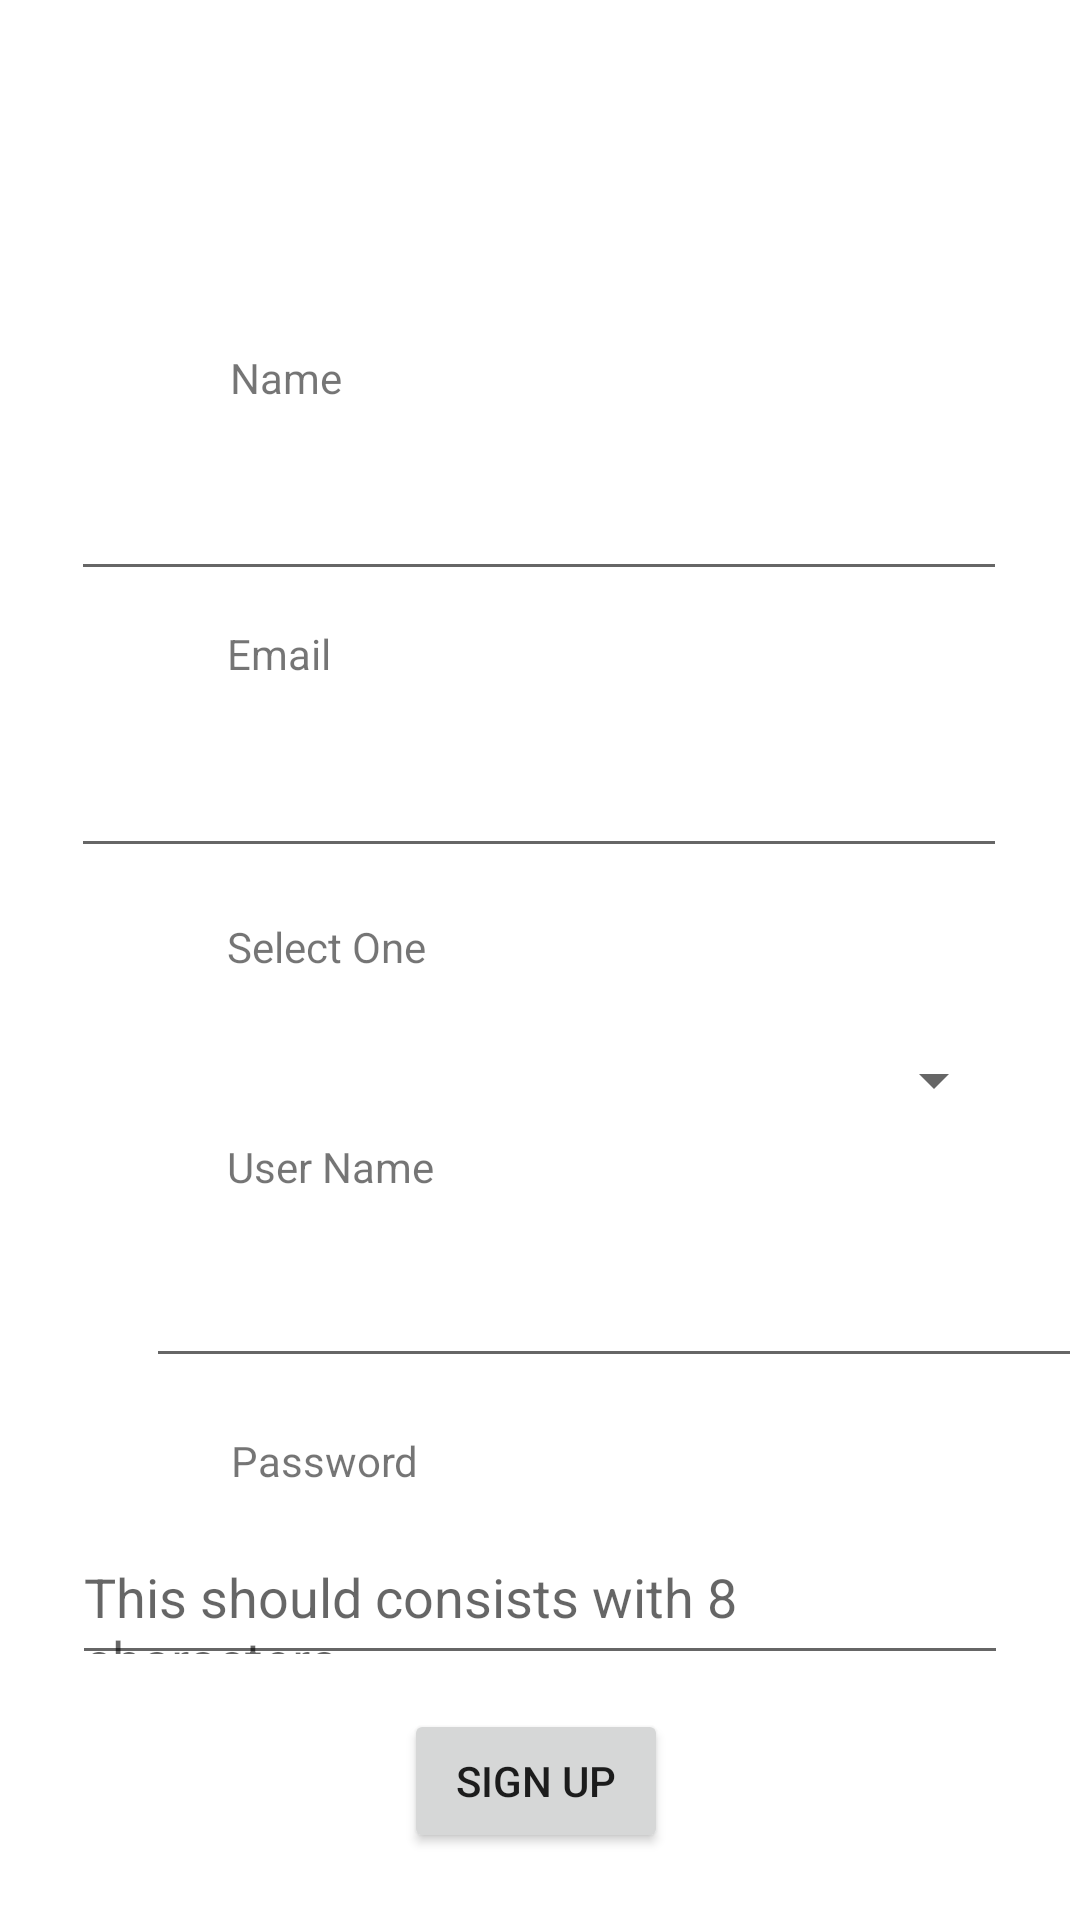

Reconstruct the res/layout file that produces this screen, plus the resources it refers to.
<!-- AndroidManifest.xml: application theme Theme.PLab -->
<!-- res/layout/activity_student_register.xml -->
<?xml version="1.0" encoding="utf-8"?>
<androidx.constraintlayout.widget.ConstraintLayout xmlns:android="http://schemas.android.com/apk/res/android"
    xmlns:app="http://schemas.android.com/apk/res-auto"
    xmlns:tools="http://schemas.android.com/tools"
    android:layout_width="match_parent"
    android:layout_height="match_parent"
    tools:context=".RegisterStudents">

    <androidx.constraintlayout.widget.ConstraintLayout
        android:id="@+id/constraintLayout"
        android:layout_width="409dp"
        android:layout_height="80dp"
        app:layout_constraintBottom_toBottomOf="parent"
        app:layout_constraintEnd_toEndOf="parent"
        app:layout_constraintHorizontal_bias="0.0"
        app:layout_constraintStart_toStartOf="parent"
        app:layout_constraintTop_toTopOf="parent"
        app:layout_constraintVertical_bias="0.0">

        <TextureView
            android:id="@+id/registerededit"
            android:layout_width="279dp"
            android:layout_height="45dp"
            android:layout_marginStart="30dp"
            android:layout_marginEnd="44dp"
            android:text="Register"
            app:layout_constraintBottom_toBottomOf="parent"
            app:layout_constraintEnd_toEndOf="parent"
            app:layout_constraintStart_toEndOf="@+id/imageView2"
            app:layout_constraintTop_toTopOf="parent"
            app:layout_constraintVertical_bias="0.457" />

        <ImageView
            android:id="@+id/imageView2"
            android:layout_width="48dp"
            android:layout_height="46dp"
            android:layout_marginStart="10dp"
            app:layout_constraintBottom_toBottomOf="parent"
            app:layout_constraintEnd_toStartOf="@+id/registerededit"
            app:layout_constraintHorizontal_bias="0.195"
            app:layout_constraintStart_toStartOf="parent"
            app:layout_constraintTop_toTopOf="parent"
            app:layout_constraintVertical_bias="0.47"
            app:srcCompat="@drawable/ic_baseline_arrow_back_24" />

    </androidx.constraintlayout.widget.ConstraintLayout>

    <TextView
        android:id="@+id/textView4"
        android:layout_width="206dp"
        android:layout_height="24dp"
        android:text="Name"
        app:layout_constraintBottom_toBottomOf="parent"
        app:layout_constraintEnd_toEndOf="parent"
        app:layout_constraintHorizontal_bias="0.497"
        app:layout_constraintStart_toStartOf="parent"
        app:layout_constraintTop_toBottomOf="@+id/constraintLayout"
        app:layout_constraintVertical_bias="0.068" />

    <TextView
        android:id="@+id/textView5"
        android:layout_width="206dp"
        android:layout_height="24dp"
        android:text="Email"
        app:layout_constraintBottom_toBottomOf="parent"
        app:layout_constraintEnd_toEndOf="parent"
        app:layout_constraintHorizontal_bias="0.492"
        app:layout_constraintStart_toStartOf="parent"
        app:layout_constraintTop_toBottomOf="@+id/name"
        app:layout_constraintVertical_bias="0.027" />

    <TextView
        android:id="@+id/textView6"
        android:layout_width="206dp"
        android:layout_height="24dp"
        android:text="Select One"
        app:layout_constraintBottom_toBottomOf="parent"
        app:layout_constraintEnd_toEndOf="parent"
        app:layout_constraintHorizontal_bias="0.492"
        app:layout_constraintStart_toStartOf="parent"
        app:layout_constraintTop_toBottomOf="@+id/email"
        app:layout_constraintVertical_bias="0.051" />

    <TextView
        android:id="@+id/textView7"
        android:layout_width="206dp"
        android:layout_height="24dp"
        android:text="User Name"
        app:layout_constraintBottom_toBottomOf="parent"
        app:layout_constraintEnd_toEndOf="parent"
        app:layout_constraintHorizontal_bias="0.492"
        app:layout_constraintStart_toStartOf="parent"
        app:layout_constraintTop_toBottomOf="@+id/email"
        app:layout_constraintVertical_bias="0.276" />

    <com.google.android.material.textfield.TextInputEditText
        android:id="@+id/name"
        android:layout_width="312dp"
        android:layout_height="48dp"
        app:layout_constraintBottom_toBottomOf="parent"
        app:layout_constraintEnd_toEndOf="parent"
        app:layout_constraintHorizontal_bias="0.494"
        app:layout_constraintStart_toStartOf="parent"
        app:layout_constraintTop_toBottomOf="@+id/textView4"
        app:layout_constraintVertical_bias="0.019" />

    <com.google.android.material.textfield.TextInputLayout
        android:id="@+id/textInputLayout"
        android:layout_width="409dp"
        android:layout_height="wrap_content"
        app:layout_constraintBottom_toBottomOf="parent"
        app:layout_constraintEnd_toEndOf="parent"
        app:layout_constraintHorizontal_bias="0.0"
        app:layout_constraintStart_toStartOf="parent"
        app:layout_constraintTop_toBottomOf="@+id/textView4"
        app:layout_constraintVertical_bias="0.041">

    </com.google.android.material.textfield.TextInputLayout>

    <com.google.android.material.textfield.TextInputEditText
        android:id="@+id/email"
        android:layout_width="312dp"
        android:layout_height="48dp"
        app:layout_constraintBottom_toBottomOf="parent"
        app:layout_constraintEnd_toEndOf="parent"
        app:layout_constraintHorizontal_bias="0.494"
        app:layout_constraintStart_toStartOf="parent"
        app:layout_constraintTop_toBottomOf="@+id/textView5"
        app:layout_constraintVertical_bias="0.025" />

    <com.google.android.material.textfield.TextInputLayout
        android:id="@+id/textInputLayout"
        android:layout_width="409dp"
        android:layout_height="wrap_content"
        android:layout_marginTop="24dp"
        app:layout_constraintTop_toBottomOf="@+id/textView5"
        tools:layout_editor_absoluteX="16dp">

    </com.google.android.material.textfield.TextInputLayout>

    <Spinner
        android:id="@+id/type"
        android:layout_width="312dp"
        android:layout_height="46dp"
        app:layout_constraintBottom_toBottomOf="parent"
        app:layout_constraintEnd_toEndOf="parent"
        app:layout_constraintHorizontal_bias="0.484"
        app:layout_constraintStart_toStartOf="parent"
        app:layout_constraintTop_toBottomOf="@+id/textView6"
        app:layout_constraintVertical_bias="0.026" />

    <com.google.android.material.textfield.TextInputEditText
        android:id="@+id/userName"
        android:layout_width="312dp"
        android:layout_height="48dp"
        android:layout_marginTop="8dp"
        app:layout_constraintEnd_toEndOf="@+id/textInputLayout"
        app:layout_constraintStart_toStartOf="parent"
        app:layout_constraintTop_toBottomOf="@+id/textView7" />

    <com.google.android.material.textfield.TextInputLayout
        android:id="@+id/textInputLayout"
        android:layout_width="409dp"
        android:layout_height="wrap_content"
        tools:layout_editor_absoluteX="1dp"
        tools:layout_editor_absoluteY="465dp">

    </com.google.android.material.textfield.TextInputLayout>

    <com.google.android.material.textfield.TextInputEditText
        android:id="@+id/pwd"
        android:layout_width="312dp"
        android:layout_height="48dp"
        android:layout_marginTop="9dp"
        android:hint="This should consists with 8 characters"
        app:layout_constraintEnd_toEndOf="parent"
        app:layout_constraintStart_toStartOf="parent"
        app:layout_constraintTop_toBottomOf="@+id/textView8" />

    <com.google.android.material.textfield.TextInputLayout
        android:id="@+id/textInputLayout"
        android:layout_width="409dp"
        android:layout_height="wrap_content"
        tools:layout_editor_absoluteX="1dp"
        tools:layout_editor_absoluteY="1010dp">

    </com.google.android.material.textfield.TextInputLayout>

    <TextView
        android:id="@+id/textView8"
        android:layout_width="206dp"
        android:layout_height="24dp"
        android:layout_marginTop="18dp"
        android:text="Password"
        app:layout_constraintEnd_toEndOf="parent"
        app:layout_constraintStart_toStartOf="parent"
        app:layout_constraintTop_toBottomOf="@+id/userName" />

    <Button
        android:id="@+id/buttonSignUp"
        android:layout_width="wrap_content"
        android:layout_height="wrap_content"
        android:text="Sign Up"
        app:layout_constraintBottom_toBottomOf="parent"
        app:layout_constraintEnd_toEndOf="parent"
        app:layout_constraintHorizontal_bias="0.495"
        app:layout_constraintStart_toStartOf="parent"
        app:layout_constraintTop_toBottomOf="@+id/pwd"
        app:layout_constraintVertical_bias="0.333" />

</androidx.constraintlayout.widget.ConstraintLayout>
<!-- resources referenced by this layout -->
<resources>
  <style name="Theme.PLab" parent="Theme.MaterialComponents.DayNight.DarkActionBar">
          
          <item name="colorPrimary">@color/purple_500</item>
          <item name="colorPrimaryVariant">@color/purple_700</item>
          <item name="colorOnPrimary">@color/white</item>
          
          <item name="colorSecondary">@color/teal_200</item>
          <item name="colorSecondaryVariant">@color/teal_700</item>
          <item name="colorOnSecondary">@color/black</item>
          
          <item name="android:statusBarColor" tools:targetApi="l">?attr/colorPrimaryVariant</item>
          
      </style>
  <!-- not gathered from this repository: default colours our renderer supplied (Android Studio template values) -->
  <color name="purple_500">#FF6200EE</color>
  <color name="purple_700">#FF3700B3</color>
  <color name="teal_200">#FF03DAC5</color>
  <color name="teal_700">#FF018786</color>
  <color name="black">#FF000000</color>
  <color name="white">#FFFFFFFF</color>
</resources>
